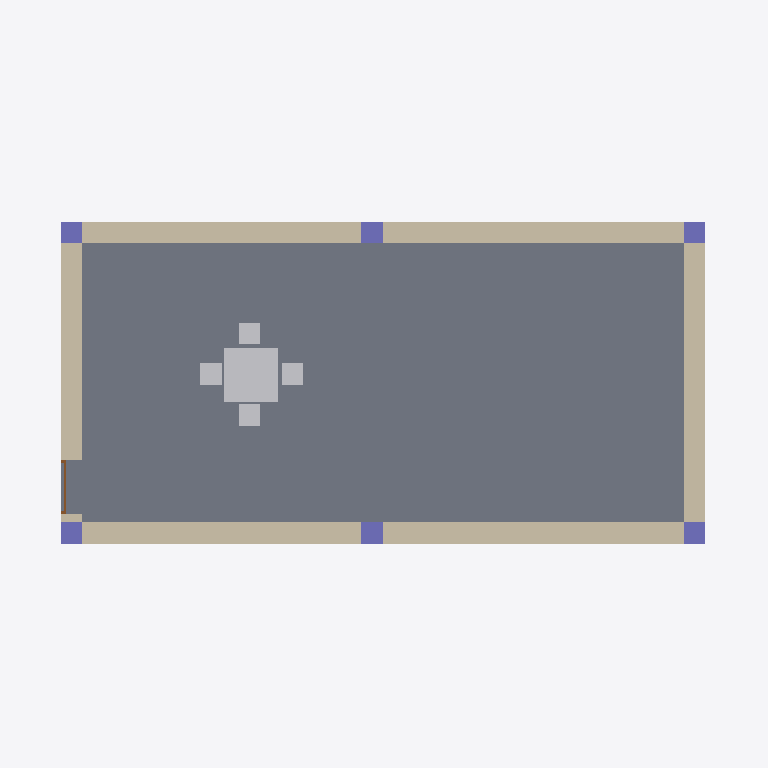
Plan cut of the same IFC building model at storey 'Ground Floor' (level 0.00 m, cut at 1.40 m), seen from above with north up, elements coloured by IFC class: 6 walls (beige), 6 columns (violet), 5 other elements (light grey), 1 slab (grey), 1 door (brown). Cut surfaces are drawn darker.
Extent 13.2 m × 7.2 m × 6.5 m (x, y, z). Storeys (2): Ground Floor at 0.00 m; Roof Level at 4.00 m. Elements (25): 6 IfcColumn, 6 IfcWall, 5 IfcBeam, 5 IfcFurniture, 1 IfcDoor, 1 IfcRoof, 1 IfcSlab.

HEADER;
FILE_DESCRIPTION(('ViewDefinition[DesignTransferView]'),'2;1');
FILE_NAME('Plan.ifc','2026-01-15T23:02:05+05:30',(''),(''),'IfcOpenShell 0.8.4','Bonsai 0.8.4','');
FILE_SCHEMA(('IFC4X3'));
ENDSEC;
DATA;
#1=IFCPROJECT('0rck8HktDFAReN3qgK62BN',$,'My Project',$,$,$,$,(#14,#26),#9);
#31=IFCSITE('1wEvLfjfnDcP7Go3rVInFi',$,'My Site',$,$,#54,$,$,$,$,$,$,$,$);
#37=IFCBUILDING('0ZCcAAD1z9v9YLlKy6iRn6',$,'My Building',$,$,#60,$,$,$,$,$,$);
#43=IFCBUILDINGSTOREY('2j4sADYTn5FxioxuiPsKIj',$,'Ground Floor',$,$,#66,$,$,$,$);
#1885=IFCBUILDINGSTOREY('0bUwXkTwH2GOWNaZLMslNh',$,'Roof Level',$,$,#3817,$,$,$,$);
#1862=IFCSLAB('2vWiDcbi1CRBGFnFRqJRVw',$,'Slab',$,$,#2956,#1877,$,$);
#4348=IFCWALL('1GsMOOPK15O9ToLeAVE1aT',$,'Wall',$,$,#4408,#4359,$,$);
#4434=IFCWALL('3hNFwJXXnAhftkAJwnWPDq',$,'Wall',$,$,#4463,#4445,$,$);
#4277=IFCWALL('1Oc4LY$UHEZvY4NKmMUA59',$,'Wall',$,$,#4289,#4284,$,$);
#4409=IFCWALL('31I0Qo$RrDaBFhCDdsNe64',$,'Wall',$,$,#4892,#4420,$,$);
#4464=IFCWALL('011OV4CDn5jRcYDQX7hjkS',$,'Wall',$,$,#4511,#4475,$,$);
#4539=IFCWALL('1bJpnySxL9L8cBwfem4oo4',$,'Wall',$,$,#4816,#4550,$,$);
#3277=IFCFURNITURE('0DvwgNbJ1CzvutYL9BtNhv',$,'Furniture',$,$,#4882,#3306,$,$);
#3345=IFCFURNITURE('1GRy9AEan3SBhTkDrKc7DY',$,'Furniture',$,$,#4877,#3358,$,$);
#3598=IFCCOLUMN('2o8NrqdX96Xht46umA8jDo',$,'Column',$,$,#3812,#3609,$,$);
#3224=IFCFURNITURE('2lWMqBC8n40uMPMSSvlgUe',$,'Furniture',$,$,#4862,#3233,$,$);
#3319=IFCFURNITURE('1pX8t1nPTB79oeXBS2_Io0',$,'Furniture',$,$,#4872,#3332,$,$);
#3494=IFCCOLUMN('1vh2sQY0r16gg1I3_tTlDy',$,'Column',$,$,#3521,#3506,$,$);
#3544=IFCCOLUMN('1vHW8XHCj3GBR6RPjjbgfG',$,'Column',$,$,#3597,#3555,$,$);
#3625=IFCCOLUMN('0bkRPFW7b6xwcjozd2Gd3k',$,'Column',$,$,#3916,#3636,$,$);
#3251=IFCFURNITURE('0acxnCAzT4wgCs06MwhpzZ',$,'Furniture',$,$,#4867,#3264,$,$);
#3522=IFCCOLUMN('2yB9j_i517SBIxtXgdVLbq',$,'Column',$,$,#3570,#3533,$,$);
#3571=IFCCOLUMN('3Ne67oAoL9hxqGcy3GN_Ov',$,'Column',$,$,#3624,#3582,$,$);
#4795=IFCDOOR('0Ijm4YQtf1nOry_wtv9iFx',$,'Door',$,$,#4857,#4804,$,$,$,$,$,$);
ENDSEC;